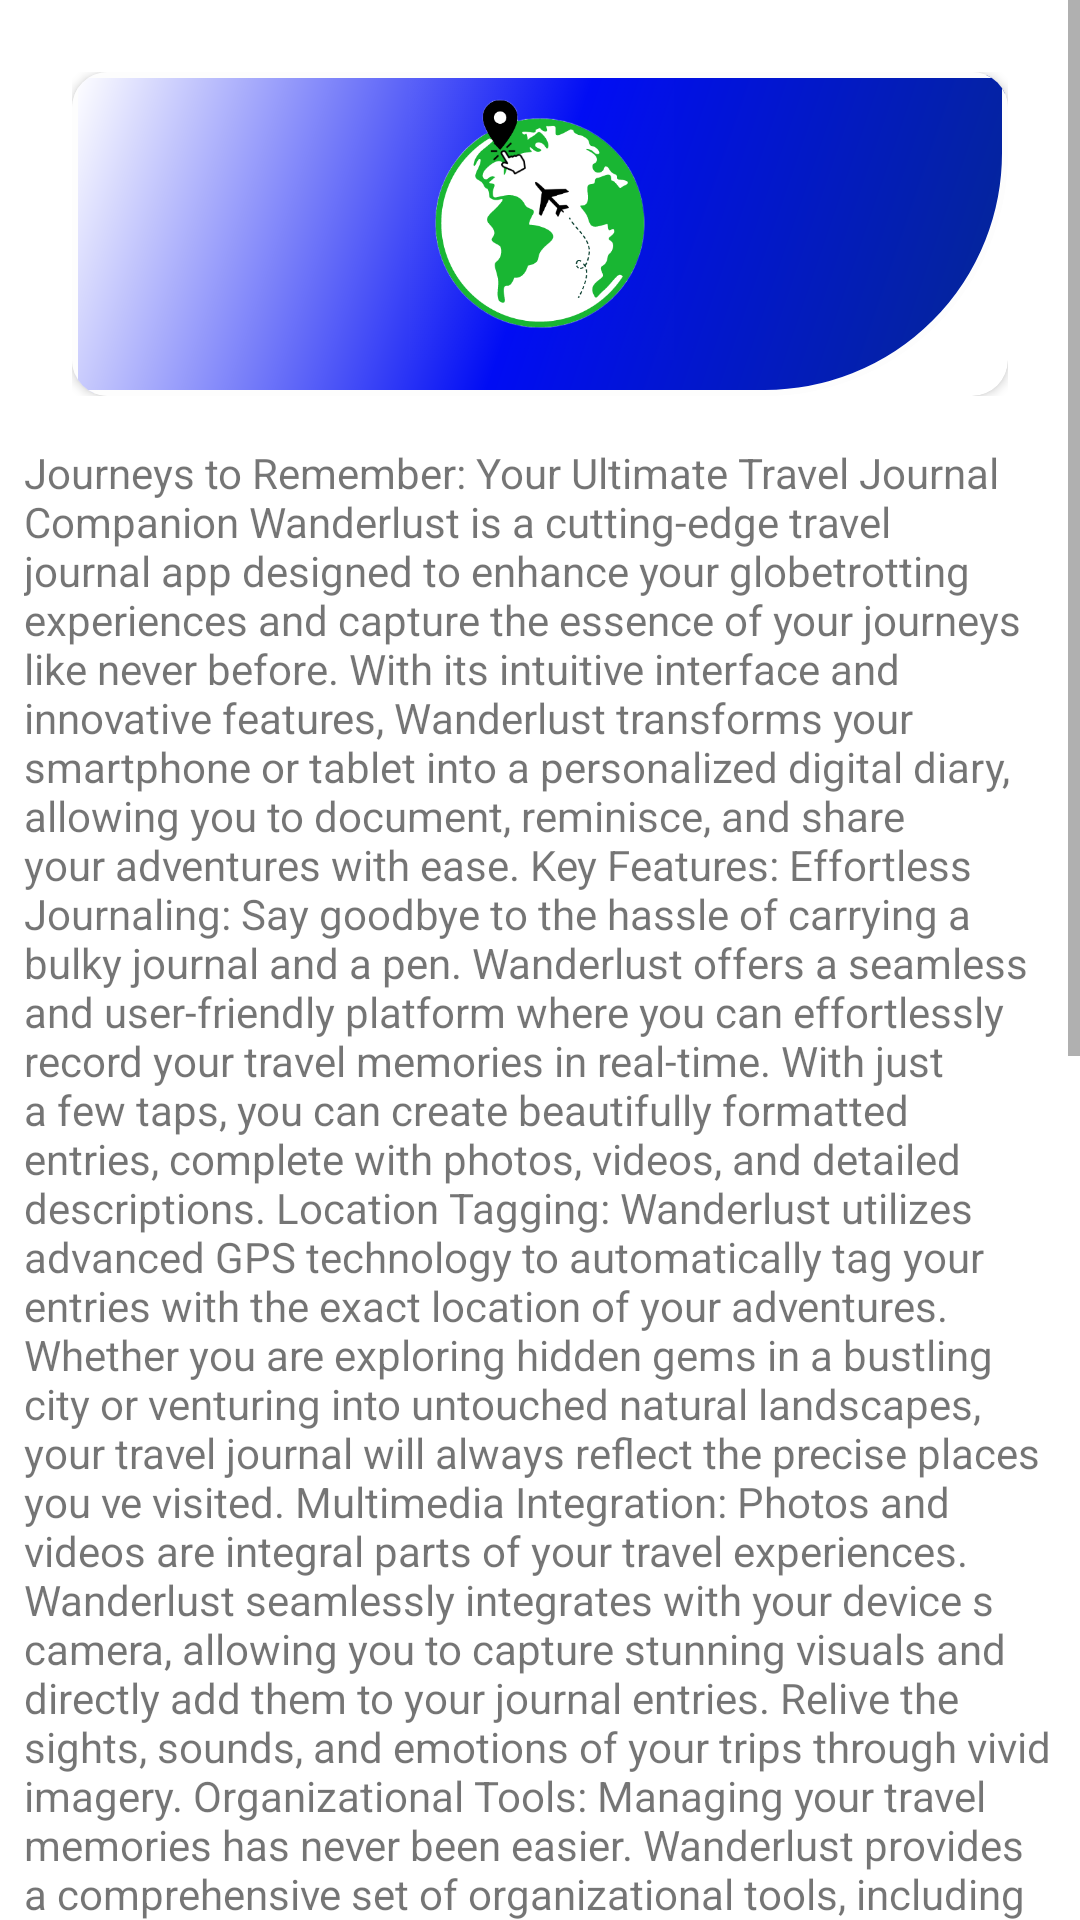

Android layout source for this screen:
<!-- AndroidManifest.xml: application theme AppTheme -->
<!-- res/layout/fragment_about_us.xml -->
<?xml version="1.0" encoding="utf-8"?>
<FrameLayout xmlns:android="http://schemas.android.com/apk/res/android"
    xmlns:app="http://schemas.android.com/apk/res-auto"
    xmlns:tools="http://schemas.android.com/tools"
    android:layout_width="match_parent"
    android:layout_height="match_parent"
    android:background="@color/white"
    tools:context=".fragments.AboutUsFragment">


    <ScrollView
        android:layout_width="match_parent"
        android:layout_height="match_parent"
        android:fillViewport="true">

        <RelativeLayout
            android:layout_width="match_parent"
            android:layout_height="wrap_content"
            android:layout_margin="8dp">

            <RelativeLayout
                android:id="@+id/topImage"
                android:layout_width="match_parent"
                android:layout_height="match_parent"
                android:padding="16dp">


                <androidx.cardview.widget.CardView
                    android:layout_width="match_parent"
                    android:layout_height="match_parent"
                    android:elevation="12dp"

                    app:cardCornerRadius="12dp">

                    <ImageView
                        android:layout_width="match_parent"
                        android:layout_height="108dp"
                        android:background="@drawable/nav_header_backround"
                        android:src="@drawable/logo3" />

                </androidx.cardview.widget.CardView>

            </RelativeLayout>

            <LinearLayout
                android:layout_width="match_parent"
                android:layout_height="match_parent"
                android:layout_below="@+id/topImage">

                <TextView
                    android:layout_width="match_parent"
                    android:layout_height="match_parent"
                    android:text="@string/description" />
            </LinearLayout>

        </RelativeLayout>

    </ScrollView>

</FrameLayout>
<!-- resources referenced by this layout -->
<resources>
  <color name="white">#FFFFFFFF</color>
  <string name="description">Journeys to Remember: Your Ultimate Travel Journal Companion
  
  Wanderlust is a cutting-edge travel journal app designed to enhance your globetrotting experiences and capture the essence of your journeys like never before. With its intuitive interface and innovative features, Wanderlust transforms your smartphone or tablet into a personalized digital diary, allowing you to document, reminisce, and share your adventures with ease.
  
  Key Features:
  
  Effortless Journaling: Say goodbye to the hassle of carrying a bulky journal and a pen. Wanderlust offers a seamless and user-friendly platform where you can effortlessly record your travel memories in real-time. With just a few taps, you can create beautifully formatted entries, complete with photos, videos, and detailed descriptions.
  
  Location Tagging: Wanderlust utilizes advanced GPS technology to automatically tag your entries with the exact location of your adventures. Whether you are exploring hidden gems in a bustling city or venturing into untouched natural landscapes, your travel journal will always reflect the precise places you\ ve visited.
  
  Multimedia Integration: Photos and videos are integral parts of your travel experiences.
           Wanderlust seamlessly integrates with your device s camera, allowing you to capture stunning visuals and directly add them to your journal entries. Relive the sights, sounds, and emotions of your trips through vivid imagery.
  
  Organizational Tools: Managing your travel memories has never been easier.
           Wanderlust provides a comprehensive set of organizational tools, including customizable tags, categories, and filters. Effortlessly sort your entries by date, location, or any other criteria, ensuring quick access to specific moments or trips.
  
  Collaborative Sharing: Share your travel stories with friends, family, or fellow globetrotters with Wanderlust s collaborative sharing feature.
           Invite others to view your journal entries, comment on your experiences, and even contribute their own stories, fostering a sense of community and connection among travelers.
  
  Offline Access: Don t let a lack of internet connection hinder your journaling experience. Wanderlust allows you to create and edit entries offline, ensuring you never miss a moment. Once you regain internet access, your journal automatically syncs to the cloud, safeguarding your memories and keeping them accessible from any device.
  
  Personalization: Customize your travel journal to reflect your unique style and preferences.
           Choose from a wide range of themes, fonts, and layouts to make your journal visually captivating and tailored to your personality. Wanderlust empowers you to create a truly personal keepsake.
  
  Travel Inspiration: Wanderlust isn t just a journaling app; it s also your source of travel inspiration. Discover curated travel guides, local recommendations, and insider tips to help you plan your next adventure.
           Immerse yourself in a world of wanderlust and let the app ignite your travel desires.
  
  Embark on a journey of self-expression, exploration, and nostalgia with Wanderlust. Download the app today and unlock the power to capture, relive, and share your travel memories in a way that truly reflects the magic of your adventures. Let Wanderlust be your trusted companion as you wander the world.</string>
  <style name="AppTheme" parent="Theme.AppCompat.Light.NoActionBar">
          
          <item name="android:homeAsUpIndicator">@drawable/ic_back_button</item>
          <item name="colorPrimary">@color/black</item>
          <item name="android:windowLightStatusBar">true</item>
          <item name="colorPrimaryDark">#FFFFFF</item>
          <item name="colorAccent">#505050</item>
      </style>
  <color name="black">#FF000000</color>
</resources>
